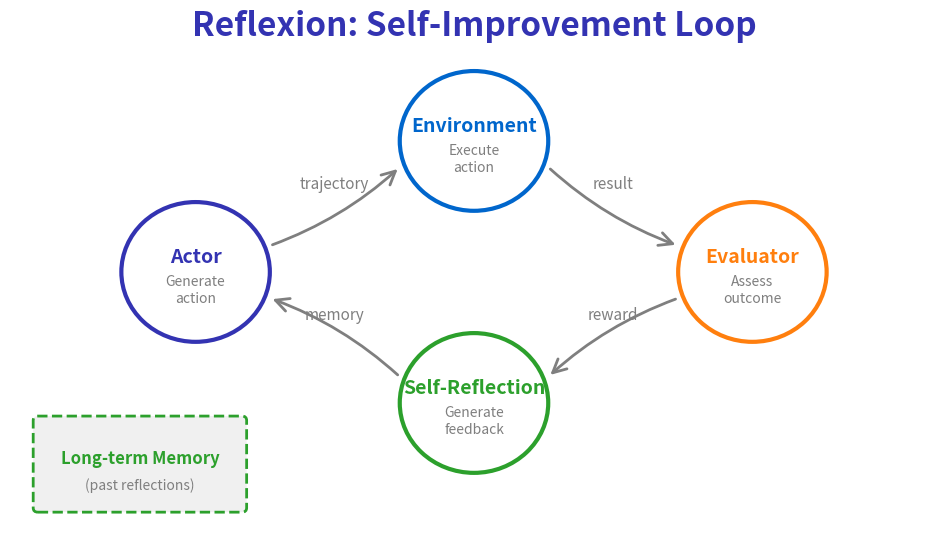

Reproduce this figure in Python. (Note: this script raises an exception after producing the figure.)
"""
Reflexion Loop Architecture
Week 4 - Planning and Reasoning
"""
import matplotlib.pyplot as plt
import matplotlib.patches as mpatches
from matplotlib.patches import FancyBboxPatch, FancyArrowPatch, Circle
import numpy as np
from pathlib import Path

plt.rcParams.update({
    'font.size': 24, 'axes.labelsize': 24, 'axes.titlesize': 26,
    'figure.figsize': (10, 6), 'figure.dpi': 150, 'font.family': 'sans-serif'
})

MLPURPLE = '#3333B2'
MLBLUE = '#0066CC'
MLORANGE = '#FF7F0E'
MLGREEN = '#2CA02C'
MLRED = '#D62728'
MLGRAY = '#7F7F7F'

fig, ax = plt.subplots(figsize=(10, 6))
ax.set_xlim(0, 10)
ax.set_ylim(0, 6)
ax.axis('off')

ax.text(5, 5.7, 'Reflexion: Self-Improvement Loop', fontsize=24,
        fontweight='bold', ha='center', color=MLPURPLE)

# Components in a cycle
components = [
    (2.0, 3.0, 'Actor', 'Generate\naction', MLPURPLE),
    (5.0, 4.5, 'Environment', 'Execute\naction', MLBLUE),
    (8.0, 3.0, 'Evaluator', 'Assess\noutcome', MLORANGE),
    (5.0, 1.5, 'Self-Reflection', 'Generate\nfeedback', MLGREEN),
]

for x, y, name, desc, color in components:
    # Circle node
    circle = Circle((x, y), 0.8, facecolor='white', edgecolor=color, linewidth=3)
    ax.add_patch(circle)
    ax.text(x, y + 0.1, name, fontsize=14, ha='center', fontweight='bold', color=color)
    ax.text(x, y - 0.35, desc, fontsize=10, ha='center', color=MLGRAY)

# Arrows connecting components
arrows = [
    (2.8, 3.3, 4.2, 4.2, 'trajectory'),
    (5.8, 4.2, 7.2, 3.3, 'result'),
    (7.2, 2.7, 5.8, 1.8, 'reward'),
    (4.2, 1.8, 2.8, 2.7, 'memory'),
]

for x1, y1, x2, y2, label in arrows:
    ax.annotate('', xy=(x2, y2), xytext=(x1, y1),
                arrowprops=dict(arrowstyle='->', color=MLGRAY, lw=2,
                              connectionstyle='arc3,rad=0.1'))
    # Label on arrow
    mx, my = (x1 + x2) / 2, (y1 + y2) / 2
    ax.text(mx, my + 0.2, label, fontsize=11, ha='center', color=MLGRAY, style='italic')

# Memory box
mem_box = FancyBboxPatch((0.3, 0.3), 2.2, 1.0, boxstyle="round,pad=0.05",
                         facecolor='#F0F0F0', edgecolor=MLGREEN, linewidth=2, linestyle='--')
ax.add_patch(mem_box)
ax.text(1.4, 0.8, 'Long-term Memory', fontsize=12, ha='center', fontweight='bold', color=MLGREEN)
ax.text(1.4, 0.5, '(past reflections)', fontsize=10, ha='center', color=MLGRAY)

plt.tight_layout()
plt.savefig(Path(__file__).parent / 'chart.pdf', dpi=300, bbox_inches='tight', facecolor='white')
plt.close()
print(f"Chart saved to {Path(__file__).parent / 'chart.pdf'}")
